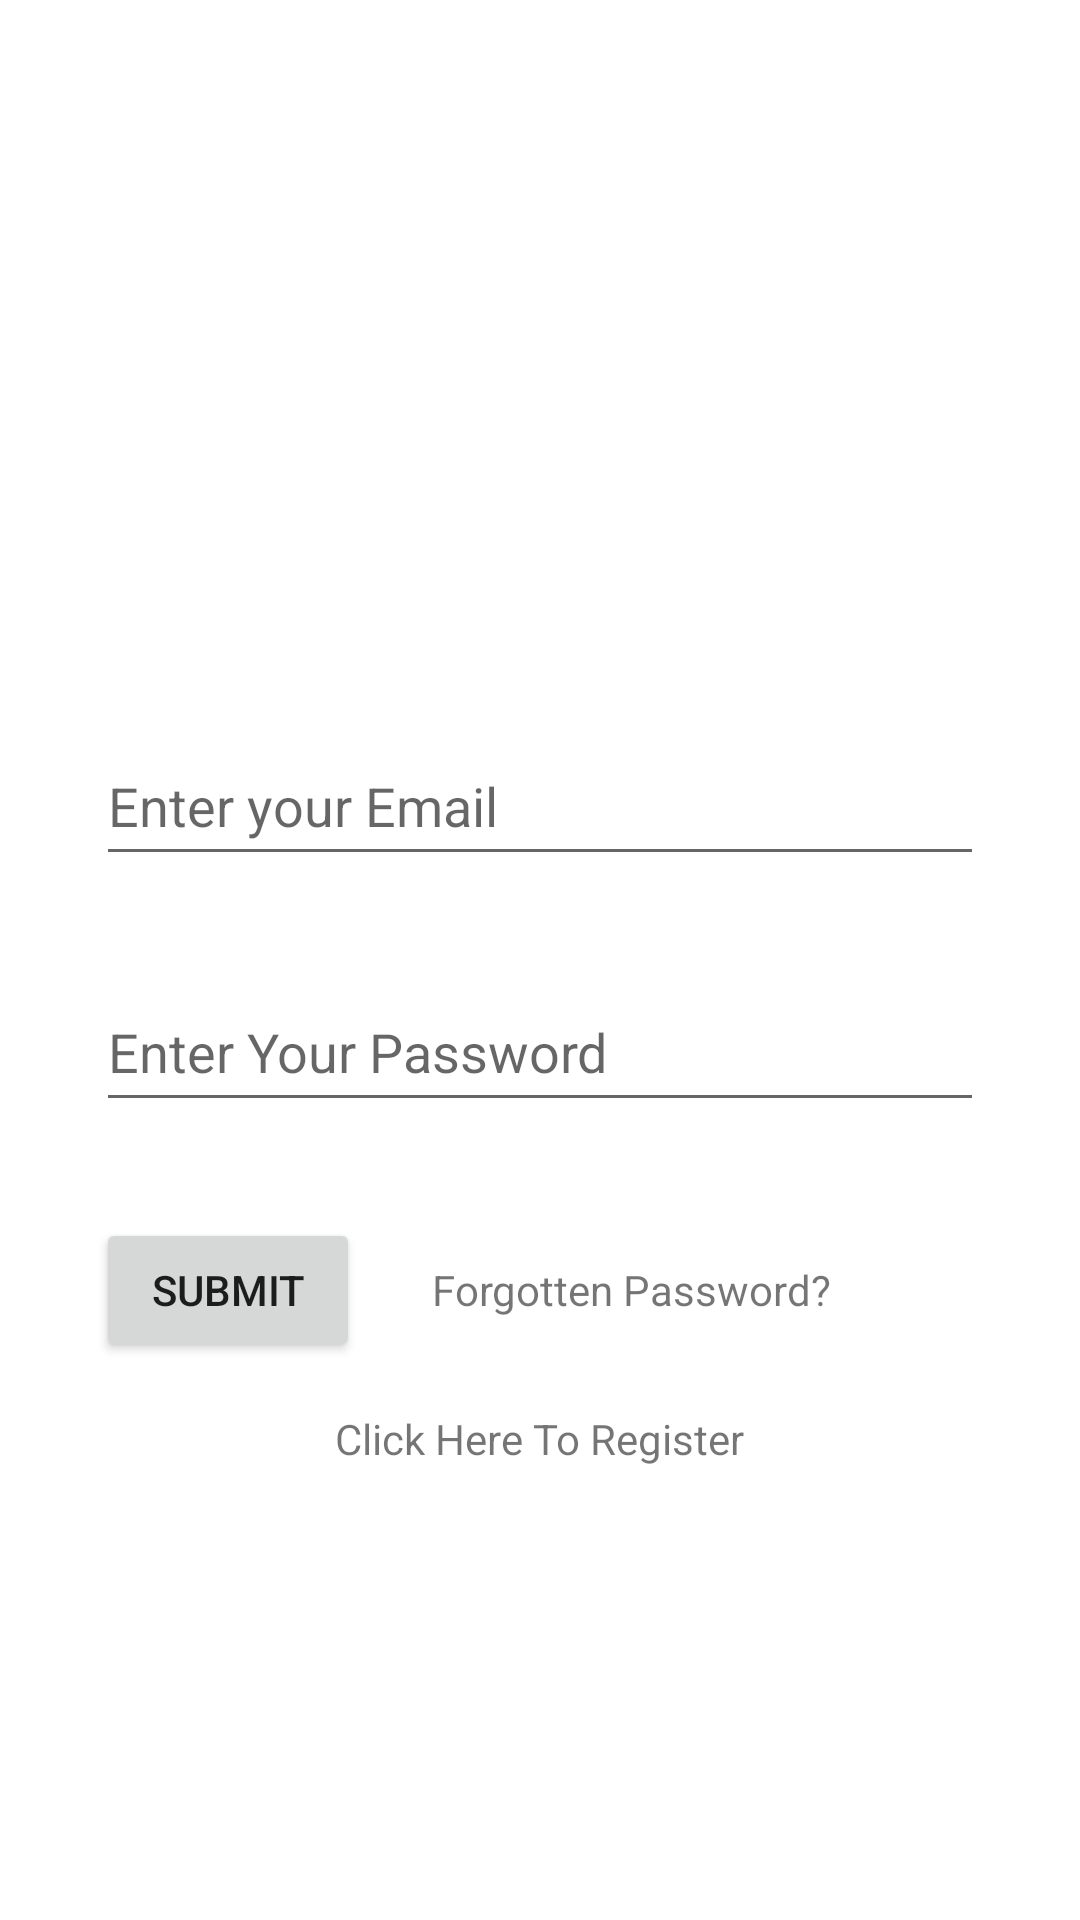

Layout XML and referenced resources for this Android screen:
<!-- AndroidManifest.xml: application theme Theme.CareBeing -->
<!-- res/layout/login_activity.xml -->
<?xml version="1.0" encoding="utf-8"?>
<RelativeLayout xmlns:android="http://schemas.android.com/apk/res/android"
    xmlns:tools="http://schemas.android.com/tools"
    android:layout_width="match_parent"
    android:layout_height="match_parent"
    android:padding="16dp"
    tools:context=".LoginActivity">

    <ImageView
        android:id="@+id/imglogin"
        android:layout_width="100dp"
        android:layout_height="100dp"
        android:layout_centerHorizontal="true"
        android:layout_marginTop="80dp"
        android:layout_marginBottom="30dp"
        android:scaleType="centerCrop"
        android:src="@drawable/placeholder" />

    <EditText
        android:id="@+id/editTextTextEmailAddress"
        android:layout_width="match_parent"
        android:layout_height="50dp"
        android:layout_below="@id/imglogin"
        android:layout_margin="16dp"
        android:ems="10"
        android:inputType="textEmailAddress"
        android:hint="Enter your Email" />

    <EditText
        android:id="@+id/editTextTextPassword"
        android:layout_width="match_parent"
        android:layout_height="50dp"
        android:layout_below="@id/editTextTextEmailAddress"
        android:layout_margin="16dp"
        android:ems="10"
        android:inputType="textPassword"
        android:hint="Enter Your Password" />


    <LinearLayout
        android:id="@+id/bttnlayout"
        android:layout_width="wrap_content"
        android:layout_height="wrap_content"
        android:layout_below="@id/editTextTextPassword"
        android:layout_margin="16dp"
        android:layout_marginTop="20dp"
        android:orientation="horizontal">

        <Button
            android:id="@+id/button"
            android:layout_width="wrap_content"
            android:layout_height="wrap_content"
            android:layout_marginRight="12dp"
            android:text="Submit" />

        <TextView
            android:id="@+id/forgttpassword"
            android:layout_width="wrap_content"
            android:layout_height="wrap_content"
            android:layout_marginLeft="12dp"
            android:text="Forgotten Password?" />

    </LinearLayout>

    <TextView
        android:id="@+id/regform"
        android:layout_width="wrap_content"
        android:layout_height="wrap_content"
        android:layout_below="@id/bttnlayout"
        android:layout_centerHorizontal="true"
        android:text="Click Here To Register" />

</RelativeLayout>
<!-- resources referenced by this layout -->
<resources>
  <style name="Theme.CareBeing" parent="Theme.MaterialComponents.DayNight.DarkActionBar">
          
          <item name="colorPrimary">@color/purple_500</item>
          <item name="colorPrimaryVariant">@color/purple_700</item>
          <item name="colorOnPrimary">@color/white</item>
          
          <item name="colorSecondary">@color/teal_200</item>
          <item name="colorSecondaryVariant">@color/teal_700</item>
          <item name="colorOnSecondary">@color/black</item>
          
          <item name="android:statusBarColor" tools:targetApi="l">?attr/colorPrimaryVariant</item>
          
      </style>
  <!-- not gathered from this repository: default colours our renderer supplied (Android Studio template values) -->
  <color name="purple_500">#FF6200EE</color>
  <color name="purple_700">#FF3700B3</color>
  <color name="teal_200">#FF03DAC5</color>
  <color name="teal_700">#FF018786</color>
  <color name="black">#FF000000</color>
  <color name="white">#FFFFFFFF</color>
</resources>
